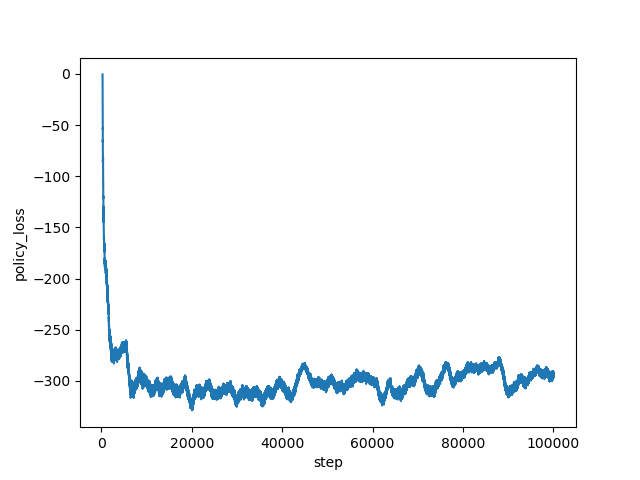

Source data for this figure (header and first rows):
step, policy_loss
267, -0.4852
268, -2.419
269, -8.287
270, -20.3
271, -21.62
272, -17.73
273, -20.96
274, -22.72
275, -22.24
276, -23.56
277, -23.64
278, -24.03
279, -24.52
280, -25.52
281, -26.27
282, -28.19
283, -28.87
284, -29.02
285, -31.39
286, -31.72
287, -33.14
288, -33.85
289, -33.63
290, -36.61
291, -36.77
292, -36.78
293, -38.9
294, -39.47
295, -40.56
296, -40.69
297, -41.01
298, -42.63
299, -42.39
300, -43.04
301, -44.03
302, -45.07
303, -44.34
304, -47.35
305, -45.95
306, -47.36
307, -49.85
308, -49.49
309, -49.78
310, -48.9
311, -50.72
312, -48.89
313, -51.7
314, -51.76
315, -53.18
316, -52.84
317, -52.11
318, -53.84
319, -53.14
320, -58.77
321, -64.57
322, -63.45
323, -66.34
324, -64.59
325, -68.87
326, -71.7
... 99,673 more rows
